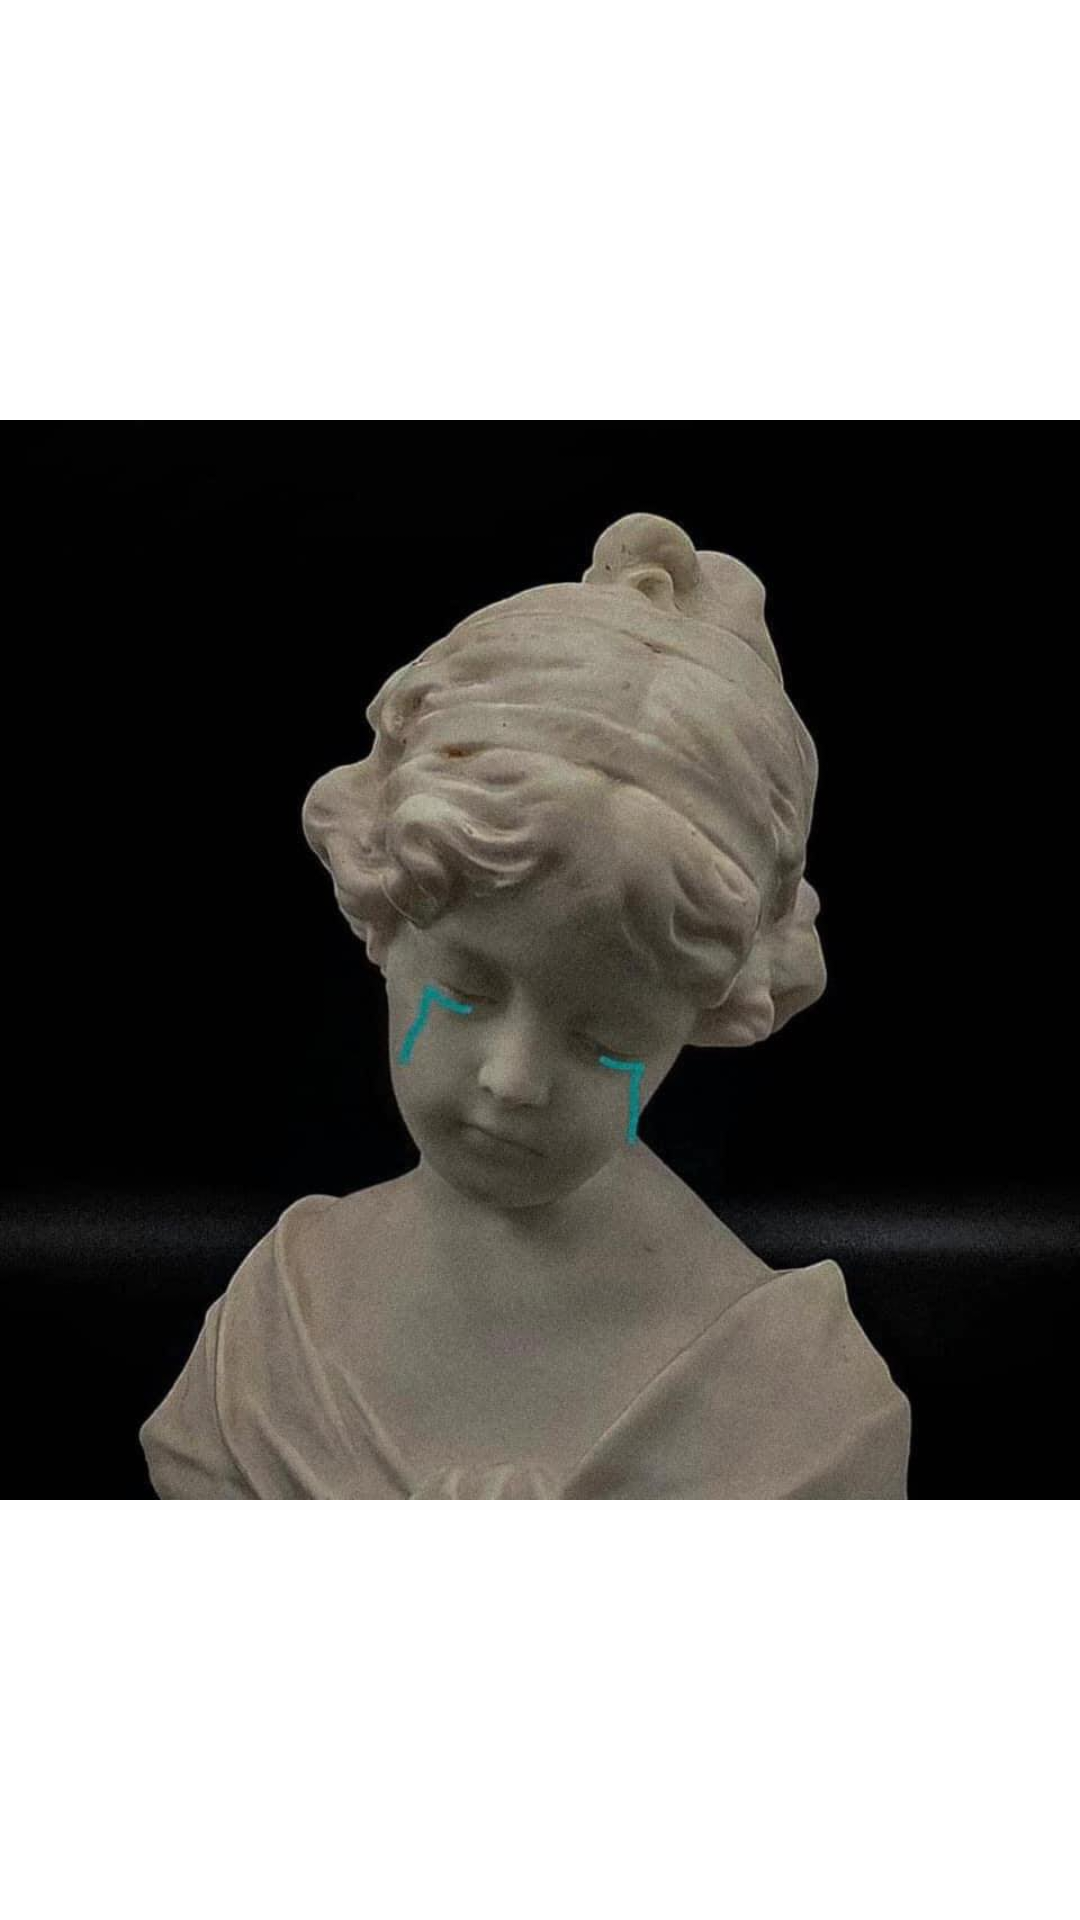

Produce the Android XML layout that renders to this screen, including the resource entries it uses.
<!-- AndroidManifest.xml: application theme Theme.PH25034_MD18302 -->
<!-- res/layout/activity_man_hinhchao.xml -->
<?xml version="1.0" encoding="utf-8"?>
<LinearLayout xmlns:android="http://schemas.android.com/apk/res/android"
    xmlns:app="http://schemas.android.com/apk/res-auto"
    xmlns:tools="http://schemas.android.com/tools"
    android:layout_width="match_parent"
    android:layout_height="match_parent"
    tools:context=".manHinhchao"
    android:orientation="vertical">

    <ImageView
        android:id="@+id/ivlogo"
        android:layout_width="wrap_content"
        android:layout_height="wrap_content"
        android:src="@drawable/aaa"/>

</LinearLayout>
<!-- resources referenced by this layout -->
<resources>
  <!-- drawable aaa: jpg bitmap (drawable-v24, 45929 bytes) -->
  <style name="Theme.PH25034_MD18302" parent="Theme.MaterialComponents.DayNight.NoActionBar">
          
          <item name="colorPrimary">@color/purple_500</item>
          <item name="colorPrimaryVariant">@color/purple_700</item>
          <item name="colorOnPrimary">@color/white</item>
          
          <item name="colorSecondary">@color/teal_200</item>
          <item name="colorSecondaryVariant">@color/teal_700</item>
          <item name="colorOnSecondary">@color/black</item>
          
          <item name="android:statusBarColor">?attr/colorPrimaryVariant</item>
          
      </style>
  <!-- not gathered from this repository: default colours our renderer supplied (Android Studio template values) -->
  <color name="purple_500">#FF6200EE</color>
  <color name="purple_700">#FF3700B3</color>
  <color name="teal_200">#FF03DAC5</color>
  <color name="teal_700">#FF018786</color>
  <color name="black">#FF000000</color>
  <color name="white">#FFFFFFFF</color>
</resources>
